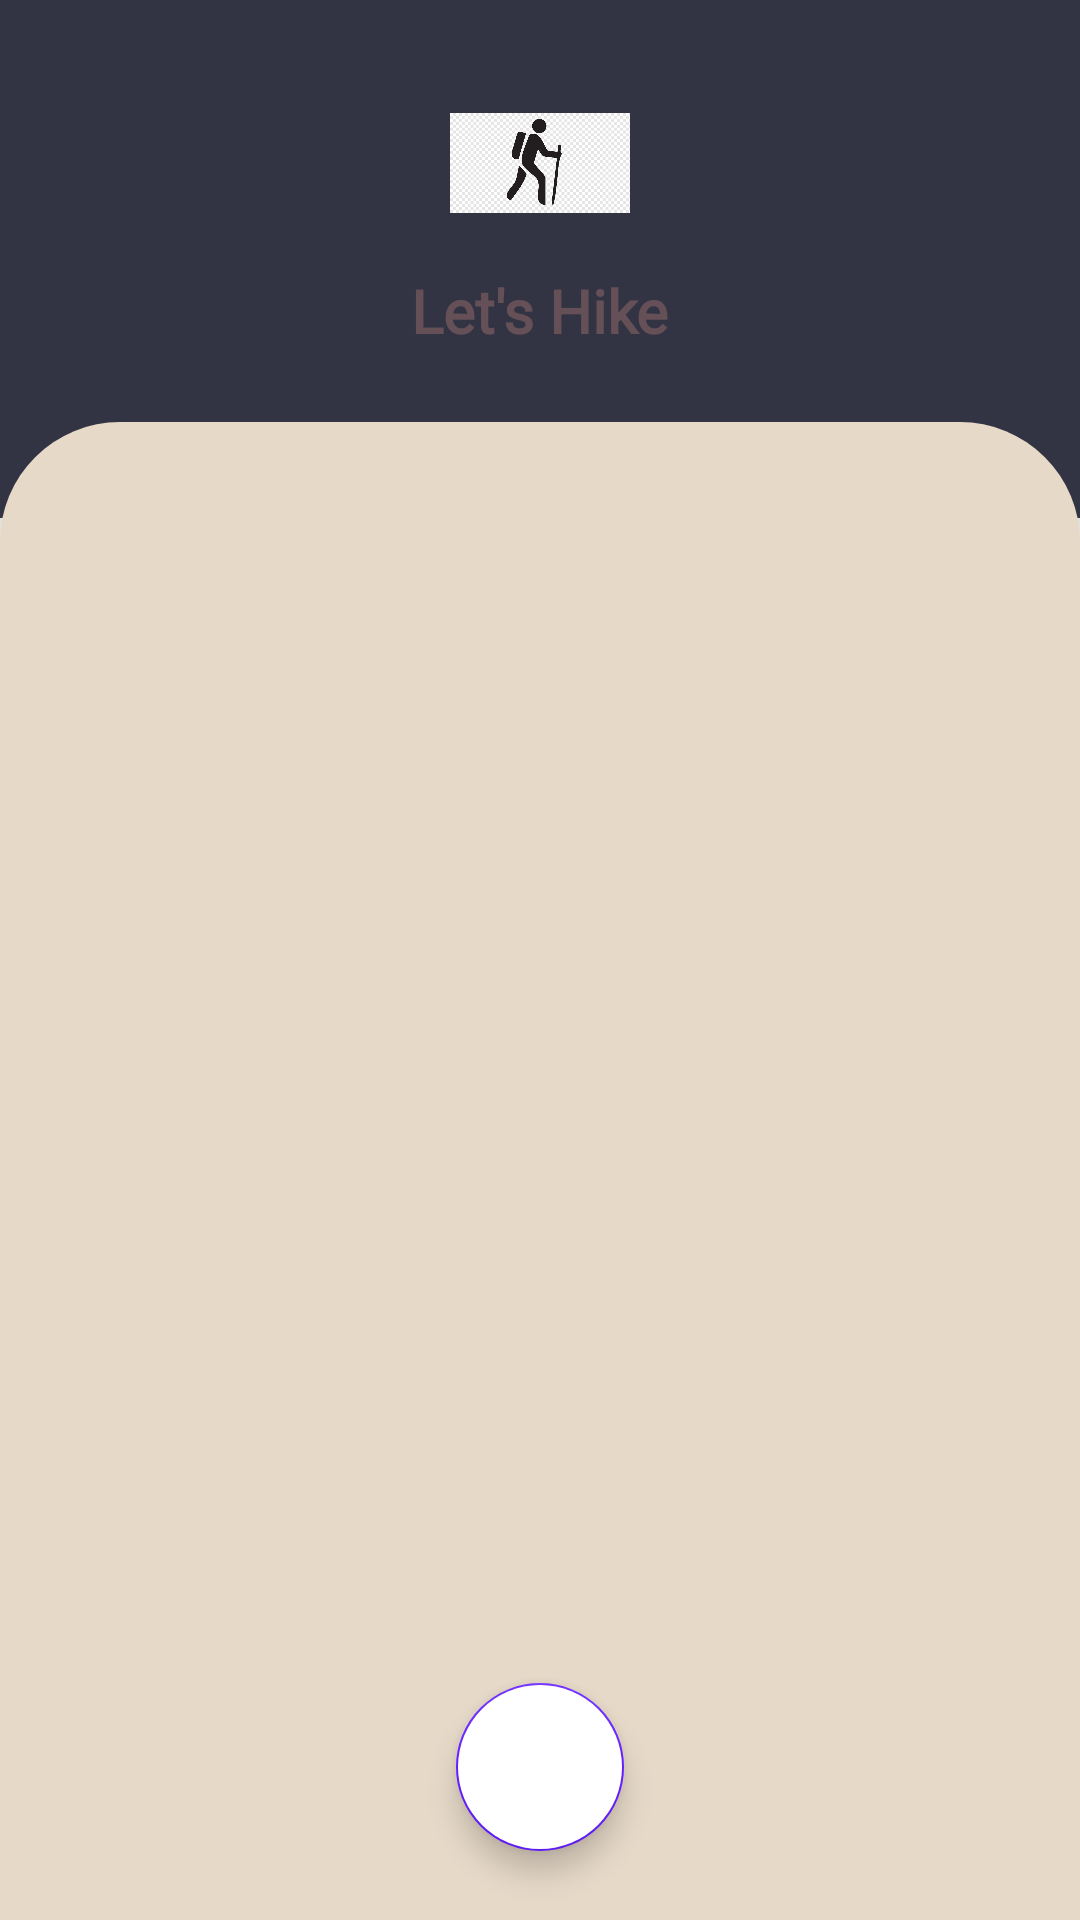

Android layout source for this screen:
<!-- AndroidManifest.xml: application theme AppTheme -->
<!-- res/layout/activity_login.xml -->
<?xml version="1.0" encoding="utf-8"?>
<androidx.constraintlayout.widget.ConstraintLayout xmlns:android="http://schemas.android.com/apk/res/android"
    xmlns:app="http://schemas.android.com/apk/res-auto"
    xmlns:tools="http://schemas.android.com/tools"
    android:layout_width="match_parent"
    android:layout_height="match_parent"
    tools:context=".LoginActivity">

    <ImageView
        android:id="@+id/imageView2"
        android:layout_width="wrap_content"
        android:layout_height="0dp"
        android:scaleType="centerCrop"
        android:src="@drawable/bg"
        app:layout_constraintBottom_toBottomOf="parent"
        app:layout_constraintEnd_toEndOf="parent"
        app:layout_constraintHeight_percent=".27"
        app:layout_constraintHorizontal_bias="0.0"
        app:layout_constraintStart_toStartOf="parent"
        app:layout_constraintTop_toTopOf="parent"
        app:layout_constraintVertical_bias="0.0" />

    <androidx.constraintlayout.widget.ConstraintLayout
        android:id="@+id/constraintLayout"
        android:layout_width="match_parent"
        android:layout_height="0dp"
        android:background="@drawable/vie_bg"
        app:layout_constraintBottom_toBottomOf="parent"
        app:layout_constraintEnd_toEndOf="parent"
        app:layout_constraintHeight_percent=".78"
        app:layout_constraintStart_toStartOf="parent"
        app:layout_constraintTop_toTopOf="parent"
        app:layout_constraintVertical_bias="1">

        <androidx.viewpager.widget.ViewPager
            android:id="@+id/view_pager"
            android:layout_width="match_parent"
            android:layout_height="0dp"
            app:layout_constraintBottom_toBottomOf="parent"
            app:layout_constraintEnd_toEndOf="parent"
            app:layout_constraintHeight_percent=".7"
            app:layout_constraintStart_toStartOf="parent"
            app:layout_constraintTop_toBottomOf="@+id/tab_layout"
            app:layout_constraintVertical_bias="0" />

        <com.google.android.material.tabs.TabLayout
            android:id="@+id/tab_layout"
            android:layout_width="match_parent"
            android:layout_height="wrap_content"
            app:layout_constraintBottom_toBottomOf="parent"
            app:layout_constraintEnd_toEndOf="parent"
            app:layout_constraintStart_toStartOf="parent"
            app:layout_constraintTop_toTopOf="parent"
            app:layout_constraintVertical_bias="0"
            android:layout_marginBottom="10dp"/>

        <com.google.android.material.floatingactionbutton.FloatingActionButton
            android:id="@+id/fab_google"
            android:layout_width="wrap_content"
            android:layout_height="wrap_content"
            android:backgroundTint="#FFFFFF"
            android:elevation="35dp"
            android:src="@drawable/google"
            app:layout_constraintBottom_toBottomOf="parent"
            app:layout_constraintEnd_toEndOf="parent"
            app:layout_constraintStart_toStartOf="parent"
            app:layout_constraintTop_toBottomOf="@+id/view_pager" />

    </androidx.constraintlayout.widget.ConstraintLayout>

    <ImageView
        android:id="@+id/imageView3"
        android:layout_width="60dp"
        android:layout_height="60dp"
        android:src="@drawable/main_screen_logo"
        app:layout_constraintBottom_toTopOf="@+id/constraintLayout"
        app:layout_constraintEnd_toEndOf="parent"
        app:layout_constraintStart_toStartOf="parent"
        app:layout_constraintTop_toTopOf="@+id/imageView2"
        app:layout_constraintVertical_bias=".3" />

    <TextView
        android:layout_width="wrap_content"
        android:layout_height="wrap_content"
        android:text="Let's Hike"
        android:textColor="#40FFA48E"
        android:textStyle="bold"
        android:fontFamily="@font/audiowide"
        android:textSize="20sp"
        app:layout_constraintVertical_bias=".2"
        app:layout_constraintBottom_toTopOf="@+id/constraintLayout"
        app:layout_constraintEnd_toEndOf="parent"
        app:layout_constraintStart_toStartOf="@+id/imageView2"
        app:layout_constraintTop_toBottomOf="@+id/imageView3" />

</androidx.constraintlayout.widget.ConstraintLayout>
<!-- resources referenced by this layout -->
<resources>
  <!-- drawable bg: png bitmap (drawable-v24, 3432 bytes) -->
  <!-- drawable main_screen_logo: png bitmap (drawable-hdpi, 27208 bytes) -->
  <!-- drawable vie_bg (drawable) -->
  <?xml version="1.0" encoding="utf-8"?>
  <shape xmlns:android="http://schemas.android.com/apk/res/android"
      android:shape="rectangle">
  
      <solid android:color="#E6D9C8"/>
      <corners android:topLeftRadius="40dp"
          android:topRightRadius="40dp"/>
  
  </shape>
  <style name="AppTheme" parent="Theme.AppCompat.Light.NoActionBar">
          
          <item name="colorPrimary">@color/colorPrimary</item>
          <item name="colorPrimaryDark">@color/colorPrimaryDark</item>
          <item name="colorAccent">@color/colorAccent</item>
          <item name="android:windowBackground">@color/backgroundApp</item>
      </style>
  <color name="colorPrimary">#64DD17</color>
  <color name="colorPrimaryDark">#1faa00</color>
  <color name="colorAccent">#651FFF</color>
  <color name="backgroundApp">#e0e0e0</color>
</resources>
